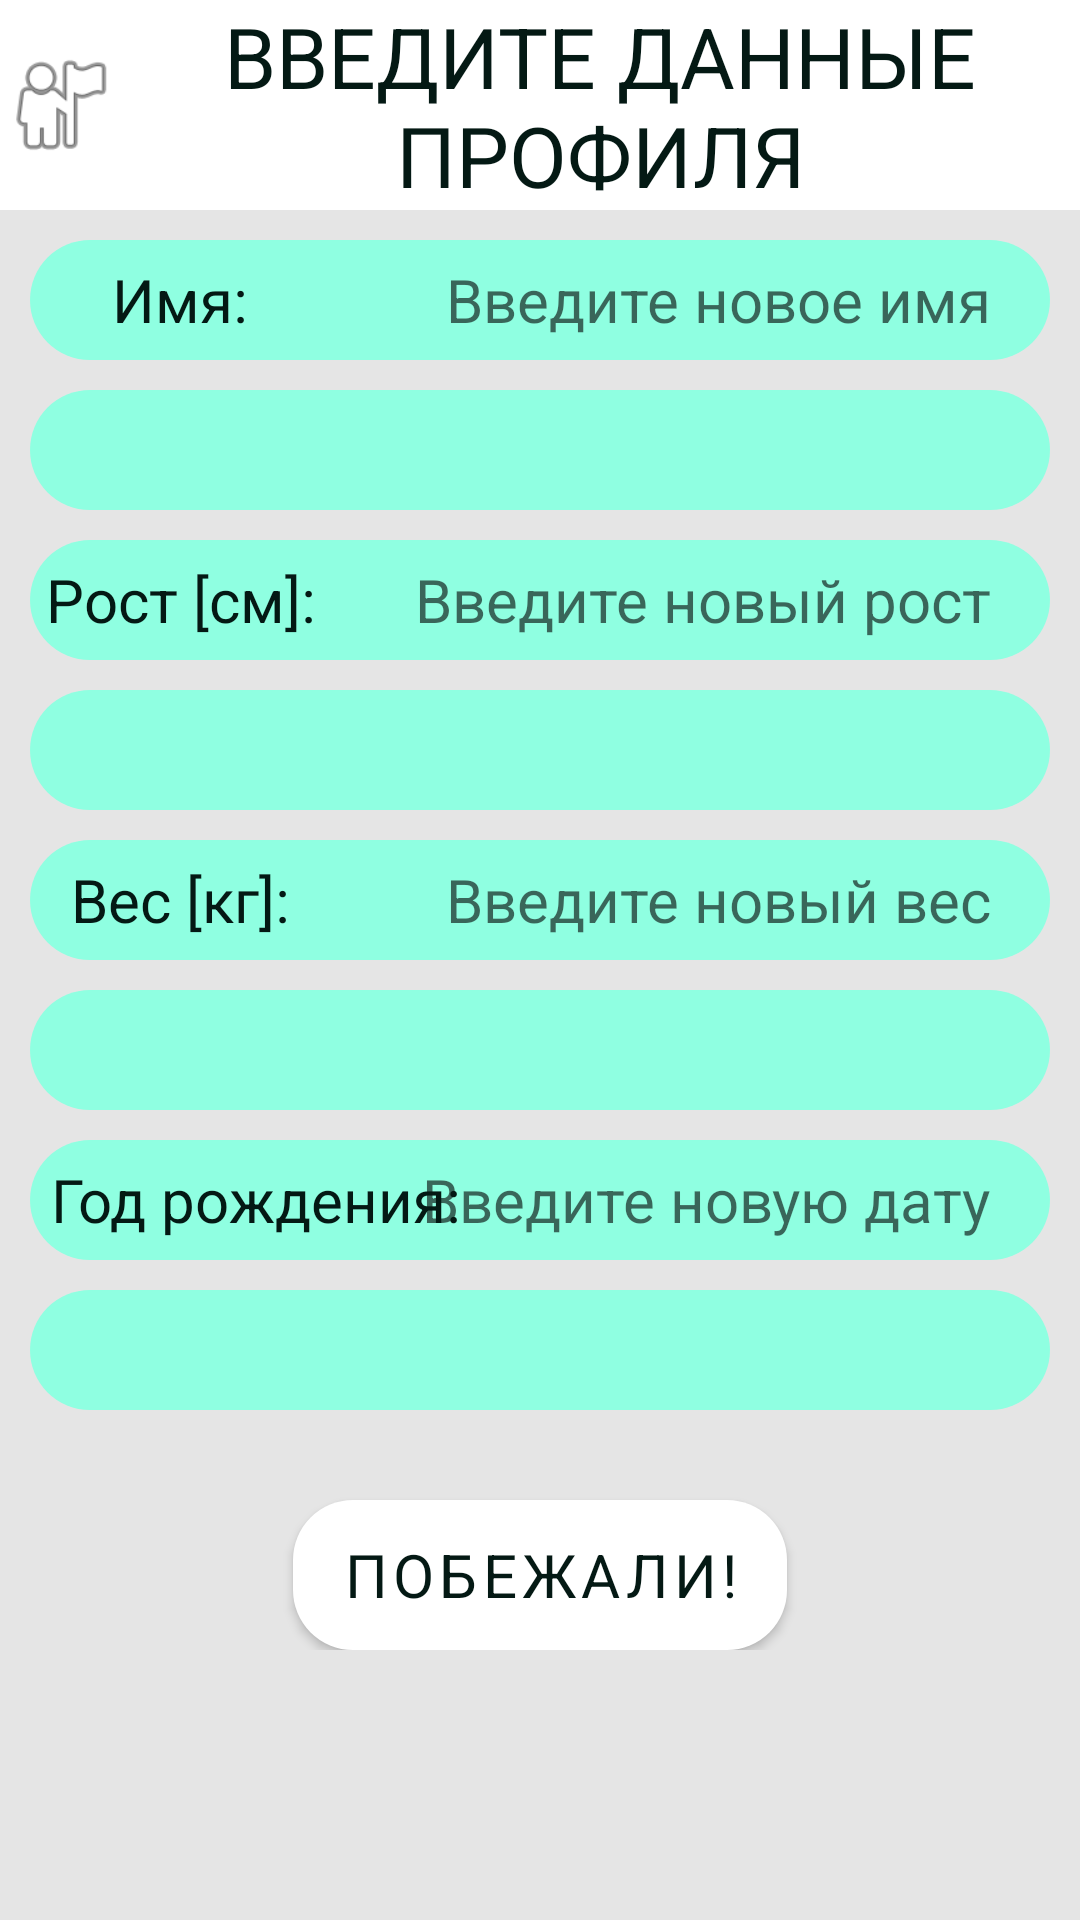

Produce the Android XML layout that renders to this screen, including the resource entries it uses.
<!-- AndroidManifest.xml: application theme Theme.Sportable -->
<!-- res/layout/first_entry.xml -->
<?xml version="1.0" encoding="utf-8"?>
<LinearLayout
    xmlns:android="http://schemas.android.com/apk/res/android"
    xmlns:tools="http://schemas.android.com/tools"
    xmlns:app="http://schemas.android.com/apk/res-auto"
    android:layout_width="match_parent"
    android:layout_height="match_parent"
    android:orientation="vertical"
    android:background="@color/background"
    tools:context=".activities.settings.FirstEntry">

    <LinearLayout
        android:layout_width="match_parent"
        android:layout_height="wrap_content"
        android:orientation="horizontal"
        android:background="@color/white"
        android:gravity="center">

        <ImageView
            android:layout_width="40dp"
            android:layout_height="40dp"
            android:layout_gravity="center"
            android:src="@android:drawable/ic_menu_myplaces" />

        <TextView
            style="@style/Bigger"
            android:layout_width="wrap_content"
            android:layout_height="70dp"
            android:layout_gravity="center"
            android:gravity="center"
            android:text="@string/menuName" />
    </LinearLayout>

    <FrameLayout
        android:layout_width="match_parent"
        android:layout_height="wrap_content"
        android:layout_marginStart="10dp"
        android:layout_marginTop="10dp"
        android:layout_marginEnd="10dp">

        <EditText
            android:id="@+id/nameBox"
            style="@style/Text"
            android:background="@drawable/ic_rectangle_with_colour"
            android:layout_width="match_parent"
            android:layout_height="40dp"
            android:paddingStart="10dp"
            android:paddingEnd="20dp"
            android:gravity="center|end"
            android:hint="@string/newName"
            android:importantForAutofill="no"
            android:inputType="textPersonName"
            app:layout_constraintStart_toStartOf="parent"
            app:layout_constraintTop_toTopOf="@+id/name" />

        <TextView
            android:id="@+id/name"
            android:background="@drawable/ic_rectangle_without_colour"
            android:layout_width="100dp"
            android:layout_height="40dp"
            android:gravity="center"
            android:text="@string/name"
            style="@style/Text"
            app:layout_constraintStart_toStartOf="parent" />

        <TextView
            android:id="@+id/nameView"
            android:background="@drawable/ic_rectangle_with_colour"
            android:layout_width="match_parent"
            android:layout_height="40dp"
            android:gravity="center"
            android:layout_marginTop="50dp"
            style="@style/Text"
            app:layout_constraintStart_toStartOf="parent"/>

        <EditText
            android:id="@+id/heightBox"
            style="@style/Text"
            android:background="@drawable/ic_rectangle_with_colour"
            android:layout_width="match_parent"
            android:layout_height="40dp"
            android:paddingStart="10dp"
            android:paddingEnd="20dp"
            android:gravity="center|end"
            android:layout_marginTop="100dp"
            android:hint="@string/newHeight"
            android:importantForAutofill="no"
            android:inputType="number"
            app:layout_constraintStart_toStartOf="parent"
            app:layout_constraintTop_toTopOf="@+id/height" />


        <TextView
            android:id="@+id/height"
            android:background="@drawable/ic_rectangle_without_colour"
            android:layout_width="100dp"
            android:layout_height="40dp"
            android:gravity="center"
            android:layout_marginTop="100dp"
            android:text="@string/height"
            style="@style/Text"
            app:layout_constraintStart_toStartOf="parent" />

        <TextView
            android:id="@+id/heightView"
            android:background="@drawable/ic_rectangle_with_colour"
            android:layout_width="match_parent"
            android:layout_height="40dp"
            android:gravity="center"
            android:layout_marginTop="150dp"
            style="@style/Text"
            app:layout_constraintStart_toStartOf="parent"
            app:layout_constraintTop_toBottomOf="@+id/height" />

        <EditText
            android:id="@+id/weightBox"
            style="@style/Text"
            android:background="@drawable/ic_rectangle_with_colour"
            android:layout_width="match_parent"
            android:layout_height="40dp"
            android:paddingStart="10dp"
            android:paddingEnd="20dp"
            android:gravity="center|end"
            android:layout_marginTop="200dp"
            android:hint="@string/newWeight"
            android:importantForAutofill="no"
            android:inputType="number"
            app:layout_constraintStart_toStartOf="parent"
            app:layout_constraintTop_toTopOf="@+id/weight" />

        <TextView
            android:id="@+id/weight"
            android:background="@drawable/ic_rectangle_without_colour"
            android:layout_width="100dp"
            android:layout_height="40dp"
            android:gravity="center"
            android:layout_marginTop="200dp"
            android:text="@string/weight"
            style="@style/Text"
            app:layout_constraintStart_toStartOf="parent"/>

        <TextView
            android:id="@+id/weightView"
            android:background="@drawable/ic_rectangle_with_colour"
            android:layout_width="match_parent"
            android:layout_height="40dp"
            android:gravity="center"
            android:layout_marginTop="250dp"
            style="@style/Text"
            app:layout_constraintStart_toStartOf="parent"
            app:layout_constraintTop_toBottomOf="@+id/weight" />

        <EditText
            android:id="@+id/yearBox"
            style="@style/Text"
            android:background="@drawable/ic_rectangle_with_colour"
            android:layout_width="match_parent"
            android:layout_height="40dp"
            android:paddingStart="10dp"
            android:paddingEnd="20dp"
            android:gravity="center|end"
            android:layout_marginTop="300dp"
            android:hint="@string/newYear"
            android:inputType="number"
            app:layout_constraintStart_toStartOf="parent"
            app:layout_constraintTop_toTopOf="@+id/year" />


        <TextView
            android:id="@+id/year"
            android:background="@drawable/ic_rectangle_without_colour"
            android:layout_width="150dp"
            android:layout_height="40dp"
            android:gravity="center"
            android:layout_marginTop="300dp"
            android:text="@string/year"
            style="@style/Text"
            app:layout_constraintStart_toStartOf="parent" />

        <TextView
            android:id="@+id/yearView"
            android:background="@drawable/ic_rectangle_with_colour"
            android:layout_width="match_parent"
            android:layout_height="40dp"
            android:gravity="center"
            android:layout_marginTop="350dp"
            style="@style/Text"
            app:layout_constraintStart_toStartOf="parent"
            app:layout_constraintTop_toBottomOf="@+id/year" />

        <Button
            android:id="@+id/kill_button"
            style="@style/Text"
            android:layout_width="wrap_content"
            android:layout_height="50dp"
            android:layout_marginTop="420dp"
            android:background="@drawable/ic_rectangle_with_colour"
            android:onClick="saveAndQuit"
            android:text="@string/letsgo"
            android:layout_gravity="center_horizontal"
            app:layout_constraintEnd_toEndOf="parent"
            app:layout_constraintStart_toStartOf="parent"/>

    </FrameLayout>

</LinearLayout>
<!-- resources referenced by this layout -->
<resources>
  <color name="background">#E5E5E5</color>
  <color name="white">#FFFFFFFF</color>
  <!-- drawable ic_rectangle_with_colour (drawable) -->
  <?xml version="1.0" encoding="utf-8"?>
  <shape xmlns:android="http://schemas.android.com/apk/res/android">
      <solid android:color="#8FFFE1"/>
      <corners android:radius="20dp" />
  </shape>
  <string name="height"> Рост [см]:</string>
  <string name="letsgo">Побежали!</string>
  <string name="menuName">ВВЕДИТЕ ДАННЫЕ ПРОФИЛЯ</string>
  <string name="name"> Имя: </string>
  <string name="newHeight">Введите новый рост</string>
  <string name="newName">Введите новое имя</string>
  <string name="newWeight">Введите новый вес</string>
  <string name="newYear">Введите новую дату</string>
  <string name="weight"> Вес [кг]:</string>
  <string name="year"> Год рождения:</string>
  <style name="Bigger">
          <item name="android:layout_width">0dp</item>
          <item name="android:layout_height">wrap_content</item>
          <item name="android:textColor">#041914</item>
          <item name="android:textSize">28sp</item>
          <item name="fontFamily">@font/calibri_bold</item>
      </style>
  <style name="Text">
          <item name="android:layout_width">0dp</item>
          <item name="android:layout_height">wrap_content</item>
          <item name="android:textColor">#041914</item>
          <item name="android:textSize">20sp</item>
          <item name="fontFamily">@font/calibri_bold</item>
      </style>
  <style name="Theme.Sportable" parent="Theme.MaterialComponents.DayNight.DarkActionBar">
          
          <item name="colorPrimary">@color/white</item>
          <item name="colorPrimaryVariant">@color/green_blue</item>
          <item name="colorOnPrimary">@color/white</item>
          
          <item name="colorSecondary">@color/blue</item>
          <item name="colorSecondaryVariant">@color/blue</item>
          <item name="colorOnSecondary">@color/black</item>
          
          <item name="android:statusBarColor" tools:targetApi="l">?attr/colorPrimaryVariant</item>
          
      </style>
  <color name="green_blue">#FF007991</color>
  <color name="blue">#FF24A1A6</color>
  <color name="black">#FF000000</color>
</resources>
